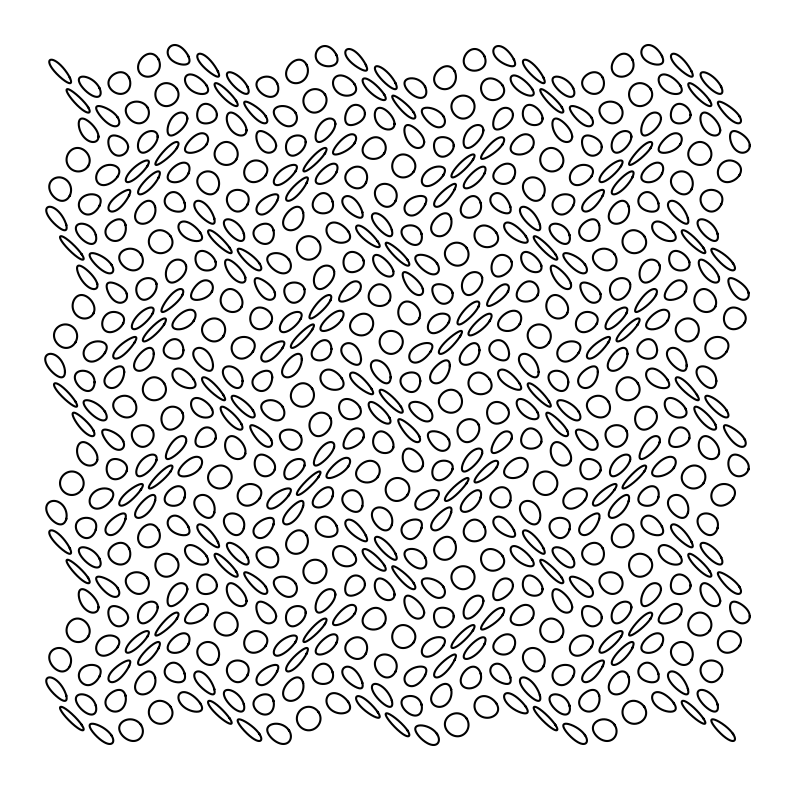

Generate this figure with matplotlib: (Note: this script raises an exception after producing the figure.)
import numpy as np
import matplotlib.pyplot as plt

def make_circles(centres):
    circles = []
    thetas = np.linspace(0, 2 * np.pi, 200)
    for c in centres:
        for d in centres:
            x = []
            y = []
            for theta in thetas:
                x.append(c + radius * np.cos(theta))
                y.append(d + radius * np.sin(theta))
            circles.append([np.array(x), np.array(y)])
    
    return circles

if __name__ == "__main__":
    num_circles = 20
    radius = np.pi/8
    centres = np.arange(-1 * np.pi, radius + num_circles * 3 * radius, 3 * radius)

    circles = make_circles(centres)

    plt.figure(figsize=(10, 10))
    for circle in circles:
        x_coords = circle[0]
        y_coords = circle[1]
        plt.plot(1.5 * x_coords + np.sin(y_coords), 1.5 * y_coords + np.sin(x_coords), c = "black")

    plt.axis('off')

    filename = __file__.split("/")[-1][:-3]
    plt.savefig(f"../patterns/{filename}.png")